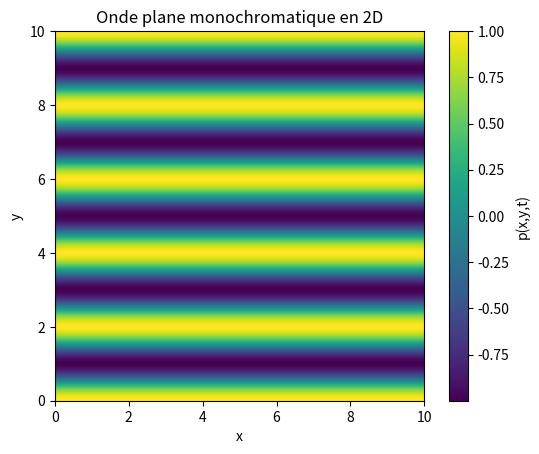

This chart was generated by the following Python code:
import numpy as np
import matplotlib.pyplot as plt
from matplotlib.animation import FuncAnimation

# -----------------------
# Paramètres physiques
# -----------------------
A = 1.0          # amplitude
c = 1.0          # vitesse de propagation
f = 0.5          # fréquence (Hz)
omega = 2 * np.pi * f
k = omega / c    # nombre d'onde (omega = c * k)

# Angle de propagation (en radians)
theta = np.pi / 2   # 30 degrés
kx = k * np.cos(theta)
ky = k * np.sin(theta)

# -----------------------
# Domaine spatial
# -----------------------
Lx, Ly = 10.0, 10.0
nx, ny = 200, 200
x = np.linspace(0, Lx, nx)
y = np.linspace(0, Ly, ny)
X, Y = np.meshgrid(x, y)

# -----------------------
# Temps
# -----------------------
dt = 0.03
t_max = 10
n_frames = int(t_max / dt)

# -----------------------
# Figure et animation
# -----------------------
fig, ax = plt.subplots()
p0 = A * np.cos(kx * X + ky * Y)  # champ initial
im = ax.imshow(p0, extent=[0, Lx, 0, Ly],
               origin='lower', animated=True)
ax.set_xlabel("x")
ax.set_ylabel("y")
ax.set_title("Onde plane monochromatique en 2D")

cb = fig.colorbar(im, ax=ax)
cb.set_label("p(x,y,t)")

time_text = ax.text(0.02, 0.95, '', transform=ax.transAxes, color='w')

def init():
    im.set_array(p0)
    time_text.set_text('')
    return im, time_text

def animate(frame):
    t = frame * dt
    p = A * np.cos(kx * X + ky * Y - omega * t)
    im.set_array(p)
    time_text.set_text(f"t = {t:.2f} s")
    return im, time_text

ani = FuncAnimation(fig, animate, frames=n_frames,
                    init_func=init, blit=True, interval=30)

plt.show()
